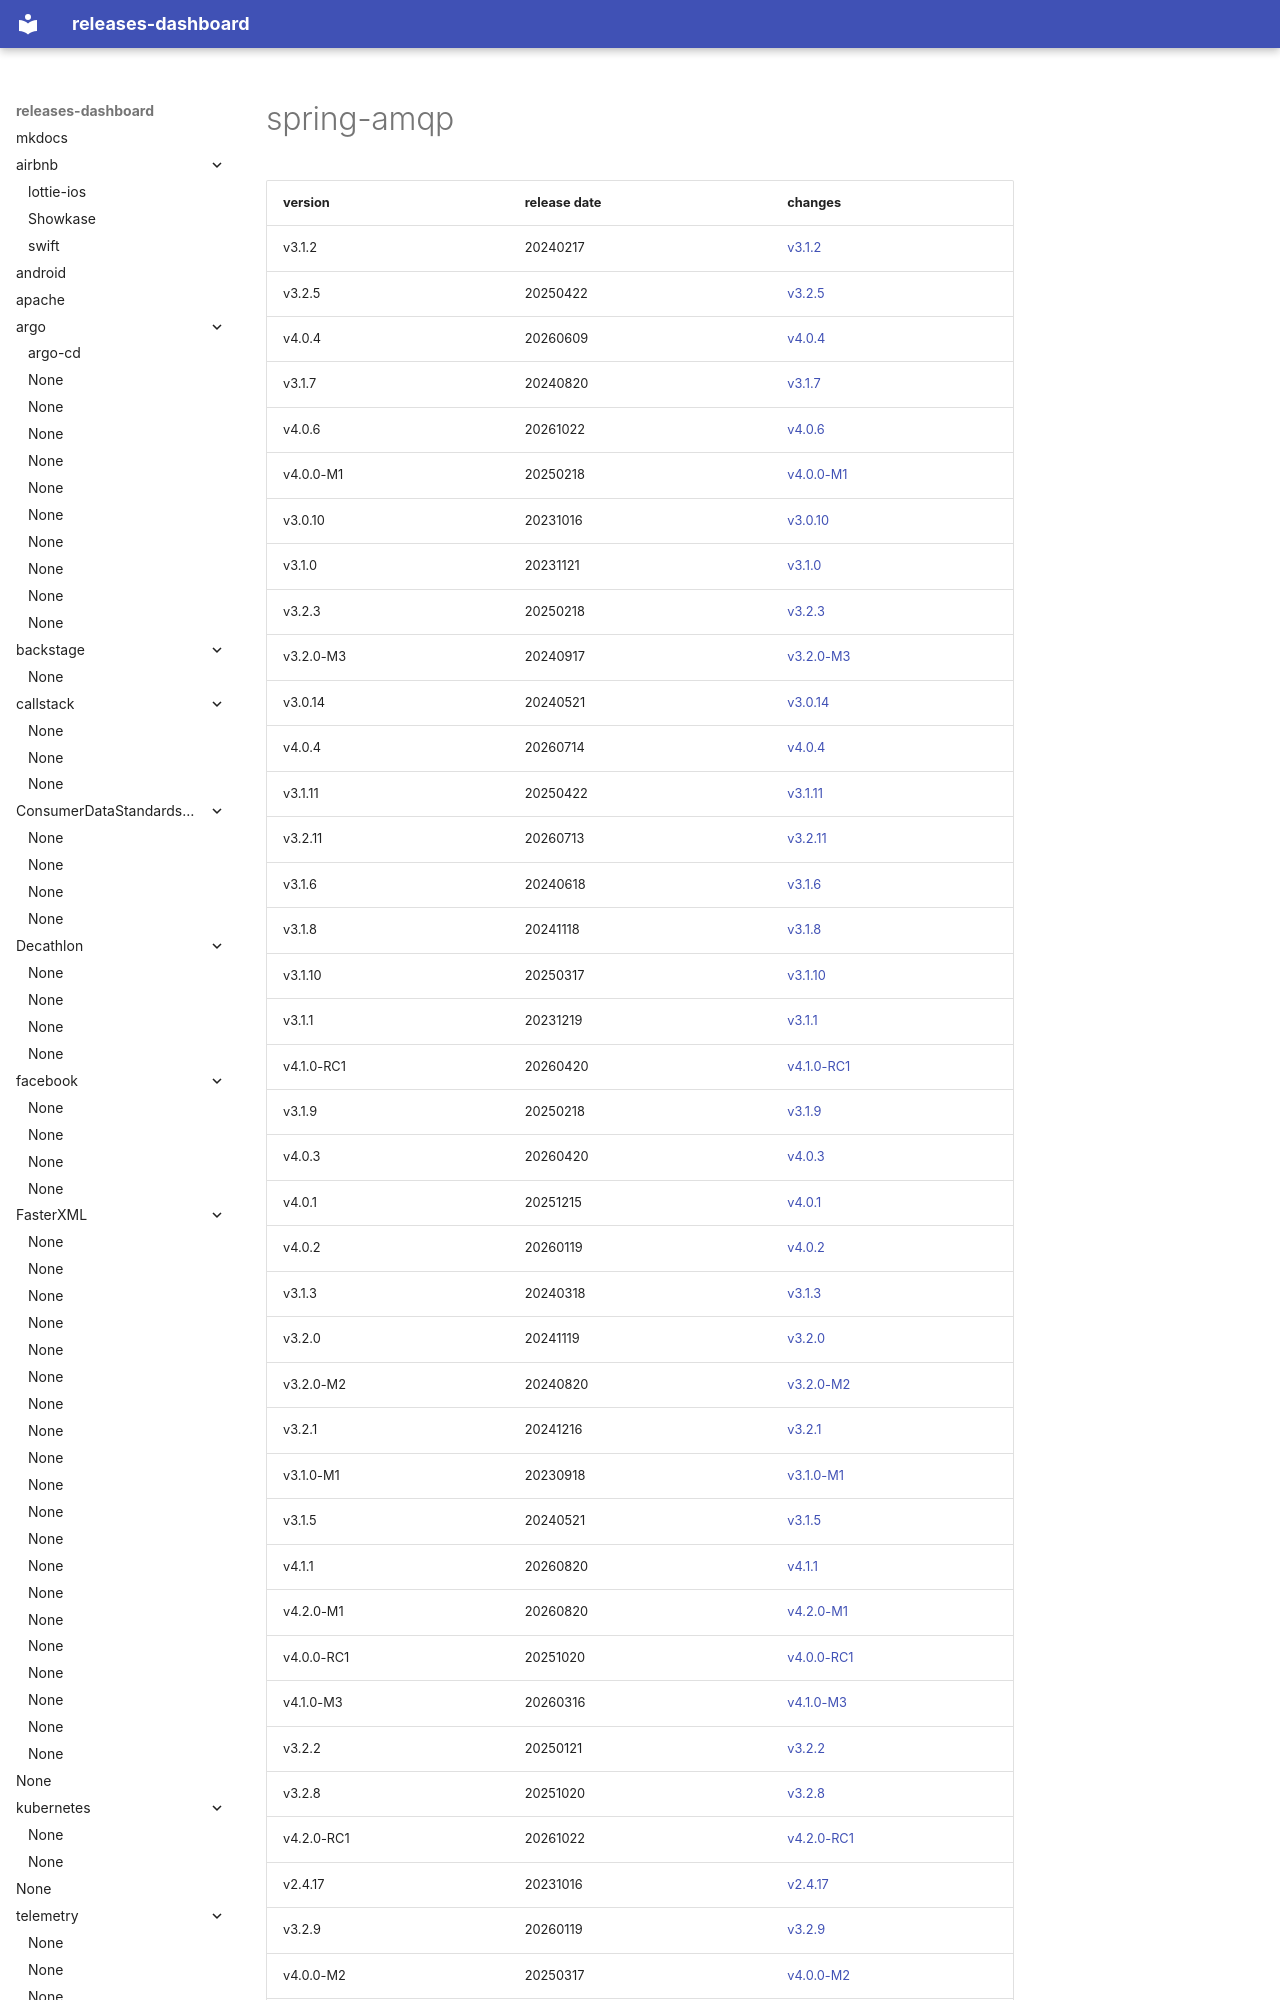

repository: rock-hu/releases-dashboard · page: spring-projects/spring-amqp/index.html · generator: mkdocs

# spring-amqp	


|version|release date|changes|
|---|---|---|
|v3.1.2|20240217|[v3.1.2](./v3.1.2-20240217.md)|
|v3.2.5|20250422|[v3.2.5](./v3.2.5-20250422.md)|
|v4.0.4|20260609|[v4.0.4](./v4.0.4-20260609.md)|
|v3.1.7|20240820|[v3.1.7](./v3.1.7-20240820.md)|
|v4.0.6|20261022|[v4.0.6](./v4.0.6-20261022.md)|
|v4.0.0-M1|20250218|[v4.0.0-M1](./v4.0.0-M1-20250218.md)|
|v3.0.10|20231016|[v3.0.10](./v3.0.10-20231016.md)|
|v3.1.0|20231121|[v3.1.0](./v3.1.0-20231121.md)|
|v3.2.3|20250218|[v3.2.3](./v3.2.3-20250218.md)|
|v3.2.0-M3|20240917|[v3.2.0-M3](./v3.2.0-M3-20240917.md)|
|v3.0.14|20240521|[v3.0.14](./v3.0.14-20240521.md)|
|v4.0.4|20260714|[v4.0.4](./v4.0.4-20260714.md)|
|v3.1.11|20250422|[v3.1.11](./v3.1.11-20250422.md)|
|v3.2.11|20260713|[v3.2.11](./v3.2.11-20260713.md)|
|v3.1.6|20240618|[v3.1.6](./v3.1.6-20240618.md)|
|v3.1.8|20241118|[v3.1.8](./v3.1.8-20241118.md)|
|v3.1.10|20250317|[v3.1.10](./v3.1.10-20250317.md)|
|v3.1.1|20231219|[v3.1.1](./v3.1.1-20231219.md)|
|v4.1.0-RC1|20260420|[v4.1.0-RC1](./v4.1.0-RC1-20260420.md)|
|v3.1.9|20250218|[v3.1.9](./v3.1.9-20250218.md)|
|v4.0.3|20260420|[v4.0.3](./v4.0.3-20260420.md)|
|v4.0.1|20251215|[v4.0.1](.
